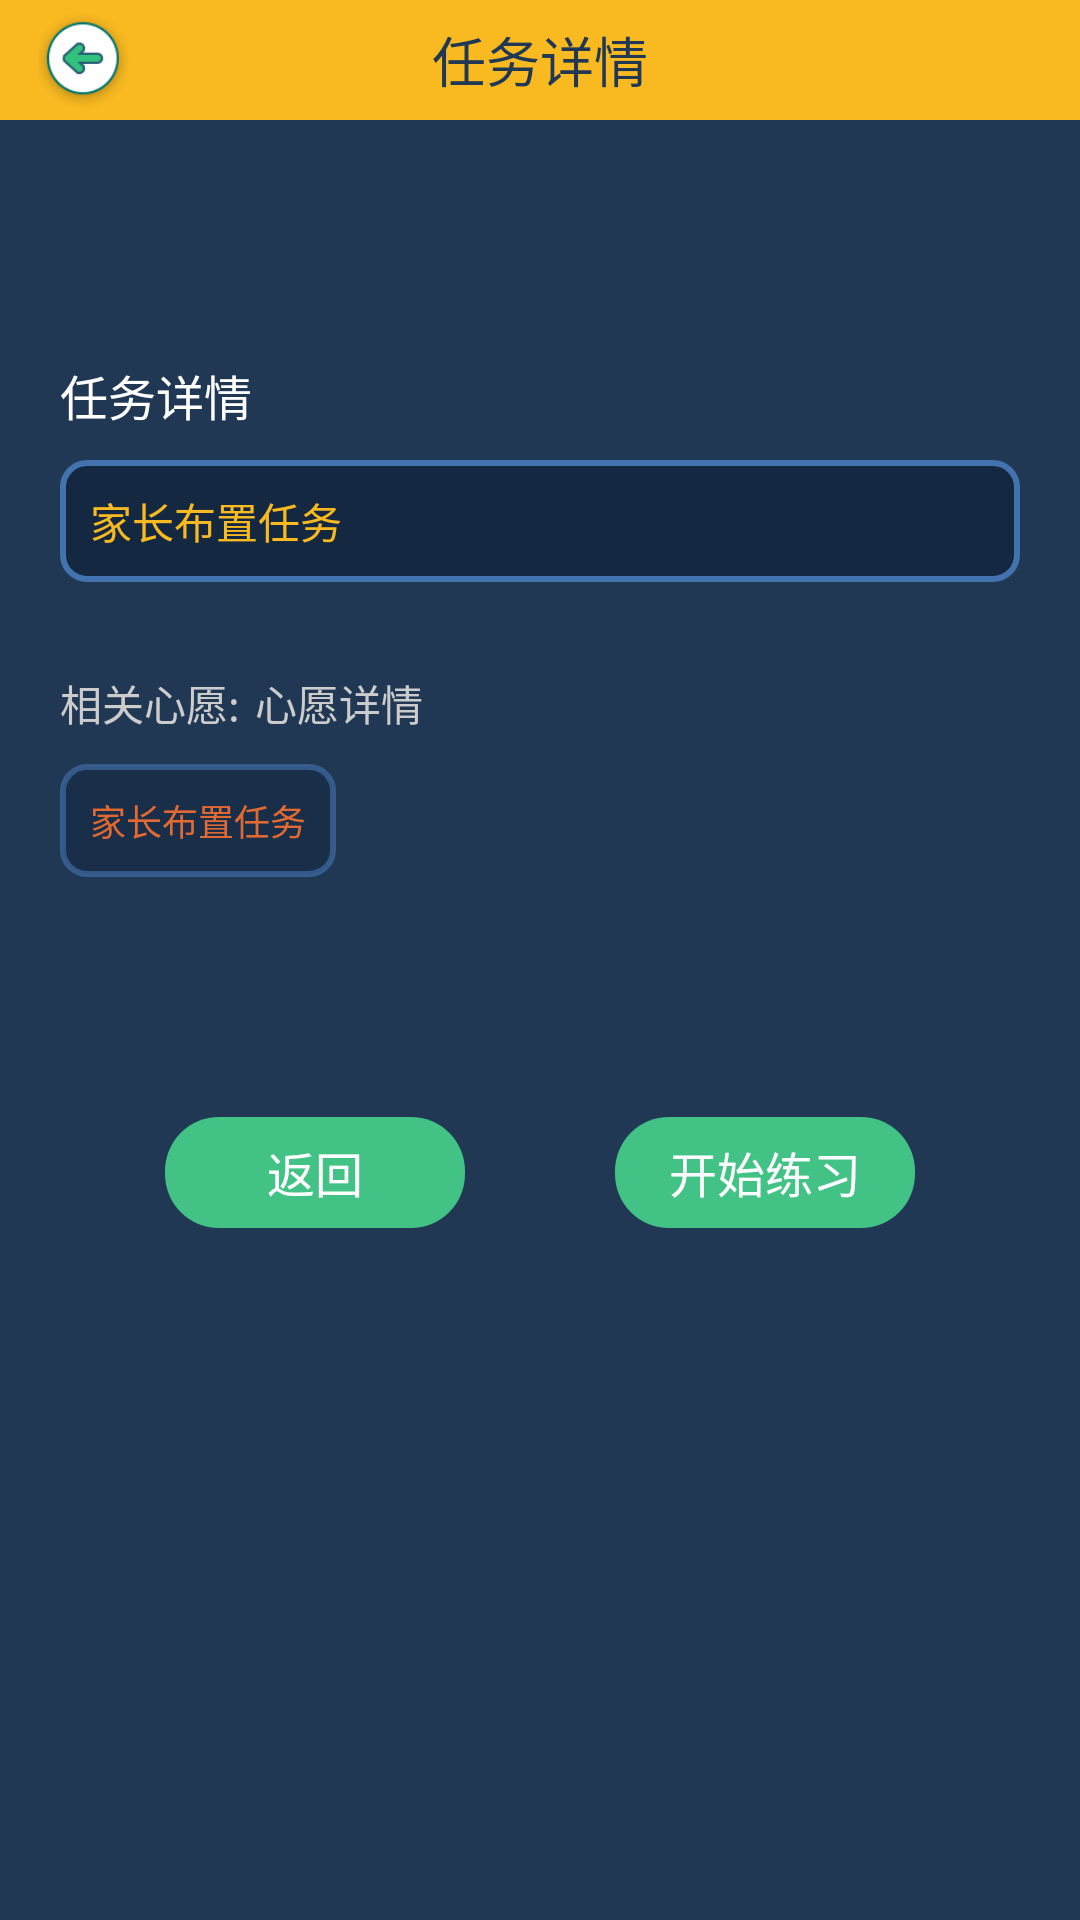

Here is an Android app screen rendered from its layout file. Give the layout XML and the strings, colors and styles it references.
<!-- AndroidManifest.xml: activity theme HomeTheme -->
<!-- res/layout/activity_mission_detail.xml -->
<?xml version="1.0" encoding="utf-8"?>
<LinearLayout xmlns:android="http://schemas.android.com/apk/res/android"
              xmlns:app="http://schemas.android.com/apk/res-auto"
              android:id="@+id/root"
              android:layout_width="match_parent"
              android:layout_height="match_parent"
              android:background="@color/task_area_bg"
              android:orientation="vertical">

    <android.support.design.widget.AppBarLayout
        android:id="@+id/appbar"
        android:layout_width="match_parent"
        android:layout_height="wrap_content"
        app:elevation="0dp">

        <FrameLayout
            android:layout_width="match_parent"
            android:layout_height="40dp"
            android:background="@color/main_orange"
            app:layout_scrollFlags="scroll|enterAlways|snap">

            <ImageView
                android:id="@+id/back"
                android:layout_width="32dp"
                android:layout_height="32dp"
                android:layout_gravity="left|center"
                android:layout_marginLeft="12dp"
                android:src="@drawable/ic_back"/>

            <TextView
                android:id="@+id/title"
                style="@style/title"
                android:layout_gravity="center"
                android:gravity="center"
                android:text="任务详情"/>
        </FrameLayout>
    </android.support.design.widget.AppBarLayout>

    <LinearLayout
        android:layout_width="match_parent"
        android:layout_height="wrap_content"
        android:layout_marginTop="50dp"
        android:layout_weight="1"
        android:gravity="left|top"
        android:orientation="vertical">

        <TextView
            android:id="@+id/miss_title"
            android:layout_width="wrap_content"
            android:layout_height="wrap_content"
            android:layout_marginLeft="20dp"
            android:layout_marginTop="30dp"
            android:text="任务详情"
            android:textColor="#ffffff"
            android:textSize="16dp"/>

        <LinearLayout
            android:layout_width="match_parent"
            android:layout_height="wrap_content"
            android:layout_marginLeft="20dp"
            android:layout_marginRight="20dp"
            android:layout_marginTop="10dp"
            android:background="@drawable/task_panel_bg"
            android:orientation="vertical"
            >

            <TextView
                android:id="@+id/miss_detail"
                android:layout_width="wrap_content"
                android:layout_height="wrap_content"
                android:layout_margin="10dp"
                android:text="家长布置任务"
                android:textColor="#F8B921"
                android:textSize="14dp"/>

        </LinearLayout>

        <LinearLayout
            android:layout_width="match_parent"
            android:layout_height="wrap_content"
            android:orientation="horizontal">

            <TextView
                android:id="@+id/wish_tips"
                android:layout_width="wrap_content"
                android:layout_height="wrap_content"
                android:layout_marginLeft="20dp"
                android:layout_marginTop="30dp"
                android:text="相关心愿:"
                android:textColor="#cccccc"
                android:textSize="14dp"/>

            <TextView
                android:id="@+id/wish_title"
                android:layout_width="wrap_content"
                android:layout_height="wrap_content"
                android:layout_marginLeft="5dp"
                android:layout_marginTop="30dp"
                android:text="心愿详情"
                android:textColor="#cccccc"
                android:textSize="14dp"/>
        </LinearLayout>

        <LinearLayout
            android:layout_width="wrap_content"
            android:layout_height="wrap_content"
            android:layout_marginLeft="20dp"
            android:layout_marginRight="20dp"
            android:layout_marginTop="10dp"
            android:background="@drawable/wish_detail_bg"
            android:orientation="vertical"
            >

            <TextView
                android:id="@+id/wish_detail"
                android:layout_width="wrap_content"
                android:layout_height="wrap_content"
               android:layout_margin="10dp"
                android:text="家长布置任务"
                android:textColor="#E16932"
                android:textSize="12dp"/>

        </LinearLayout>

        <LinearLayout
            android:layout_width="match_parent"
            android:layout_height="wrap_content"
            android:layout_gravity="center"
            android:layout_marginLeft="30dp"
            android:layout_marginRight="30dp"
            android:layout_marginTop="80dp"
            android:gravity="center"
            android:orientation="horizontal">

            <TextView
                android:id="@+id/fanhui"
                android:layout_width="100dp"
                android:layout_height="37dp"
                android:background="@drawable/bt_start_finish"
                android:gravity="center"
                android:text="返回"
                android:textColor="#ffffff"
                android:textSize="16dp"/>

            <TextView
                android:id="@+id/start"
                android:layout_width="100dp"
                android:layout_height="37dp"
                android:layout_marginLeft="50dp"
                android:background="@drawable/bt_start_finish"
                android:gravity="center"
                android:text="开始练习"
                android:textColor="#ffffff"
                android:textSize="16dp"/>
        </LinearLayout>

    </LinearLayout>

</LinearLayout>
<!-- resources referenced by this layout -->
<resources>
  <color name="main_orange">#F8b921</color>
  <color name="task_area_bg">#213855</color>
  <!-- drawable bt_start_finish (drawable) -->
  <?xml version="1.0" encoding="utf-8"?>
  <selector xmlns:android="http://schemas.android.com/apk/res/android">
      <item android:drawable="@drawable/start_finish_bg_disable" android:state_enabled="false"/>
      <item android:drawable="@drawable/start_finish_bg_press" android:state_pressed="true"/>
      <item android:drawable="@drawable/start_finish_bg"/>
  </selector>
  <!-- drawable ic_back: png bitmap (drawable-xhdpi, 7148 bytes) -->
  <!-- drawable task_panel_bg (drawable) -->
  <?xml version="1.0" encoding="utf-8"?>
  <shape xmlns:android="http://schemas.android.com/apk/res/android"
         android:shape="rectangle">
      <solid android:color="@color/task_area_panel"/>
      <stroke
          android:width="2dp"
          android:color="@color/task_area_border"/>
      <corners android:radius="8dip"/>
  </shape>
  <!-- drawable wish_detail_bg (drawable) -->
  <?xml version="1.0" encoding="utf-8"?>
  <shape xmlns:android="http://schemas.android.com/apk/res/android"
         android:shape="rectangle">
      <solid android:color="#a0142842"/>
      <stroke
          android:width="2dp"
          android:color="#a04373af"/>
      <corners android:radius="8dip"/>
  </shape>
  <style name="title">
          <item name="android:textStyle">normal</item>
          <item name="android:textSize">18dp</item>
          <item name="android:textColor">#213855</item>
          <item name="android:layout_width">wrap_content</item>
          <item name="android:layout_height">wrap_content</item>
      </style>
  <style name="HomeTheme" parent="AppTheme">
          <item name="colorPrimaryDark">@color/main_orange</item>
          <item name="android:windowIsTranslucent">true</item>
      </style>
  <!-- drawable start_finish_bg_disable (drawable) -->
  <?xml version="1.0" encoding="utf-8"?>
  <shape xmlns:android="http://schemas.android.com/apk/res/android"
         android:shape="rectangle">
      <solid android:color="#999999"/>
      <corners android:radius="18dip"/>
  </shape>
  <!-- drawable start_finish_bg_press (drawable) -->
  <?xml version="1.0" encoding="utf-8"?>
  <shape xmlns:android="http://schemas.android.com/apk/res/android"
         android:shape="rectangle">
      <solid android:color="#9842c284"/>
      <corners android:radius="18dip"/>
  </shape>
  <!-- drawable start_finish_bg (drawable) -->
  <?xml version="1.0" encoding="utf-8"?>
  <shape xmlns:android="http://schemas.android.com/apk/res/android"
         android:shape="rectangle">
      <solid android:color="#42c284"/>
      <corners android:radius="18dip"/>
  </shape>
  <color name="task_area_panel">#142842</color>
  <color name="task_area_border">#4373af</color>
  <style name="AppTheme" parent="Theme.AppCompat.Light.NoActionBar">
          
          <item name="colorPrimary">@color/colorPrimary</item>
          <item name="colorPrimaryDark">@color/colorPrimaryDark</item>
          <item name="colorAccent">@color/colorAccent</item>
      </style>
  <color name="colorPrimary">#3F51B5</color>
  <color name="colorPrimaryDark">#303F9F</color>
  <color name="colorAccent">#FF4081</color>
</resources>
